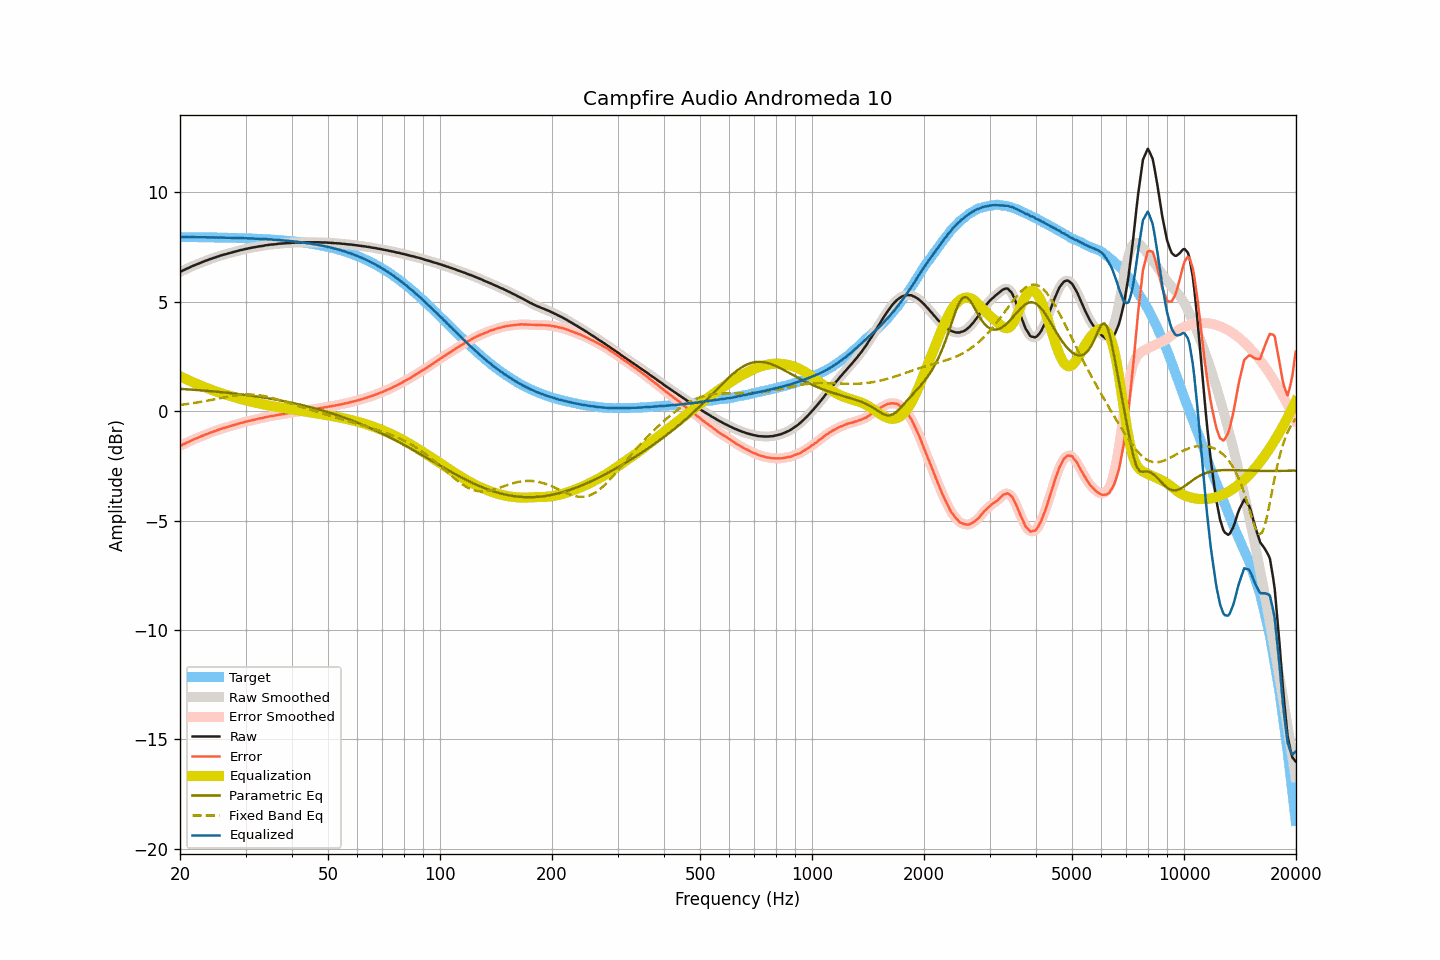

Source data for this figure (header and first rows):
frequency, raw, smoothed, error, error_smoothed, equalization, parametric_eq, fixed_band_eq, equalized_raw, equalized_smoothed, target
20.00, 6.36, 6.36, -1.59, -1.59, 1.59, 1.01, 0.28, 7.95, 7.95, 7.95
20.20, 6.39, 6.39, -1.56, -1.56, 1.56, 1.01, 0.29, 7.94, 7.95, 7.95
20.40, 6.43, 6.43, -1.52, -1.52, 1.52, 1.00, 0.30, 7.95, 7.95, 7.95
20.61, 6.46, 6.46, -1.49, -1.49, 1.48, 1.00, 0.31, 7.94, 7.95, 7.95
20.81, 6.50, 6.49, -1.45, -1.45, 1.45, 0.99, 0.32, 7.95, 7.94, 7.94
21.02, 6.53, 6.53, -1.42, -1.42, 1.42, 0.99, 0.33, 7.94, 7.94, 7.94
21.23, 6.56, 6.56, -1.39, -1.38, 1.38, 0.98, 0.34, 7.94, 7.94, 7.94
21.44, 6.60, 6.59, -1.34, -1.35, 1.35, 0.98, 0.35, 7.95, 7.94, 7.94
21.66, 6.63, 6.63, -1.31, -1.31, 1.32, 0.97, 0.36, 7.94, 7.94, 7.94
21.87, 6.66, 6.66, -1.28, -1.28, 1.28, 0.97, 0.37, 7.94, 7.94, 7.94
22.09, 6.69, 6.69, -1.25, -1.25, 1.25, 0.96, 0.38, 7.94, 7.94, 7.94
22.31, 6.72, 6.72, -1.22, -1.22, 1.22, 0.96, 0.39, 7.94, 7.94, 7.94
22.54, 6.75, 6.75, -1.19, -1.19, 1.19, 0.95, 0.41, 7.94, 7.94, 7.94
22.76, 6.78, 6.78, -1.16, -1.16, 1.16, 0.95, 0.42, 7.94, 7.94, 7.94
22.99, 6.81, 6.81, -1.13, -1.13, 1.13, 0.94, 0.43, 7.94, 7.94, 7.94
23.22, 6.84, 6.84, -1.10, -1.10, 1.10, 0.93, 0.45, 7.94, 7.94, 7.94
23.45, 6.87, 6.86, -1.07, -1.07, 1.07, 0.93, 0.46, 7.94, 7.93, 7.93
23.69, 6.89, 6.89, -1.05, -1.04, 1.04, 0.92, 0.47, 7.93, 7.93, 7.93
23.92, 6.92, 6.92, -1.01, -1.01, 1.01, 0.92, 0.49, 7.93, 7.93, 7.93
24.16, 6.95, 6.94, -0.98, -0.99, 0.99, 0.91, 0.50, 7.93, 7.93, 7.93
24.40, 6.97, 6.97, -0.96, -0.96, 0.96, 0.90, 0.52, 7.93, 7.93, 7.93
24.65, 7.00, 7.00, -0.93, -0.93, 0.93, 0.90, 0.53, 7.93, 7.93, 7.93
24.89, 7.02, 7.02, -0.91, -0.91, 0.91, 0.89, 0.55, 7.92, 7.93, 7.93
25.14, 7.05, 7.05, -0.88, -0.88, 0.88, 0.88, 0.56, 7.93, 7.93, 7.93
25.39, 7.07, 7.07, -0.86, -0.85, 0.85, 0.88, 0.58, 7.92, 7.93, 7.92
25.65, 7.10, 7.10, -0.83, -0.83, 0.83, 0.87, 0.59, 7.93, 7.93, 7.92
25.91, 7.12, 7.12, -0.80, -0.80, 0.81, 0.86, 0.61, 7.92, 7.92, 7.92
26.16, 7.14, 7.14, -0.78, -0.78, 0.78, 0.85, 0.62, 7.92, 7.92, 7.92
26.43, 7.16, 7.16, -0.76, -0.76, 0.76, 0.85, 0.63, 7.92, 7.92, 7.92
26.69, 7.18, 7.18, -0.74, -0.74, 0.74, 0.84, 0.65, 7.92, 7.92, 7.92
26.96, 7.20, 7.20, -0.72, -0.72, 0.72, 0.83, 0.66, 7.91, 7.91, 7.92
27.23, 7.22, 7.22, -0.70, -0.70, 0.69, 0.82, 0.67, 7.91, 7.91, 7.91
27.50, 7.24, 7.24, -0.67, -0.67, 0.67, 0.81, 0.69, 7.91, 7.91, 7.91
27.77, 7.26, 7.26, -0.65, -0.65, 0.65, 0.81, 0.70, 7.91, 7.91, 7.91
28.05, 7.28, 7.28, -0.63, -0.63, 0.63, 0.80, 0.71, 7.91, 7.91, 7.91
28.33, 7.30, 7.30, -0.61, -0.61, 0.61, 0.79, 0.72, 7.91, 7.91, 7.91
28.62, 7.32, 7.32, -0.59, -0.58, 0.59, 0.78, 0.73, 7.90, 7.90, 7.90
28.90, 7.34, 7.34, -0.56, -0.56, 0.57, 0.77, 0.74, 7.90, 7.90, 7.90
29.19, 7.36, 7.35, -0.54, -0.54, 0.54, 0.76, 0.74, 7.90, 7.90, 7.90
29.48, 7.37, 7.37, -0.53, -0.52, 0.52, 0.75, 0.75, 7.89, 7.90, 7.90
29.78, 7.39, 7.39, -0.51, -0.51, 0.51, 0.74, 0.75, 7.89, 7.89, 7.89
30.08, 7.41, 7.40, -0.48, -0.49, 0.49, 0.73, 0.76, 7.89, 7.89, 7.89
30.38, 7.42, 7.42, -0.47, -0.47, 0.47, 0.72, 0.76, 7.89, 7.89, 7.89
30.68, 7.44, 7.44, -0.45, -0.45, 0.45, 0.71, 0.76, 7.89, 7.89, 7.89
30.99, 7.45, 7.45, -0.44, -0.43, 0.43, 0.70, 0.76, 7.88, 7.88, 7.88
31.30, 7.47, 7.46, -0.41, -0.42, 0.42, 0.69, 0.75, 7.88, 7.88, 7.88
31.61, 7.48, 7.48, -0.40, -0.40, 0.40, 0.68, 0.75, 7.88, 7.88, 7.88
31.93, 7.49, 7.49, -0.39, -0.38, 0.38, 0.67, 0.74, 7.87, 7.87, 7.87
32.24, 7.51, 7.50, -0.36, -0.37, 0.37, 0.66, 0.73, 7.87, 7.87, 7.87
32.57, 7.52, 7.52, -0.35, -0.35, 0.35, 0.65, 0.72, 7.87, 7.87, 7.87
32.89, 7.53, 7.53, -0.33, -0.33, 0.33, 0.64, 0.71, 7.86, 7.86, 7.86
33.22, 7.54, 7.54, -0.32, -0.32, 0.32, 0.63, 0.70, 7.86, 7.86, 7.86
33.55, 7.55, 7.55, -0.31, -0.30, 0.30, 0.62, 0.69, 7.85, 7.85, 7.85
33.89, 7.57, 7.56, -0.28, -0.29, 0.29, 0.61, 0.67, 7.85, 7.85, 7.85
34.23, 7.58, 7.58, -0.27, -0.27, 0.27, 0.59, 0.66, 7.85, 7.85, 7.85
34.57, 7.59, 7.59, -0.25, -0.25, 0.26, 0.58, 0.64, 7.84, 7.85, 7.84
34.92, 7.60, 7.60, -0.24, -0.24, 0.24, 0.57, 0.62, 7.84, 7.84, 7.84
35.27, 7.61, 7.60, -0.23, -0.23, 0.23, 0.56, 0.60, 7.84, 7.83, 7.83
35.62, 7.61, 7.61, -0.22, -0.22, 0.21, 0.54, 0.58, 7.82, 7.83, 7.83
35.97, 7.62, 7.62, -0.21, -0.20, 0.20, 0.53, 0.56, 7.82, 7.82, 7.82
... 635 more rows
